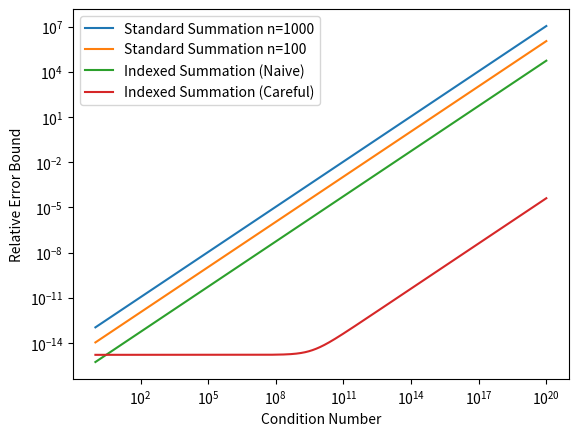

The matplotlib source for this figure:
import matplotlib
matplotlib.use("PDF")
import matplotlib.pyplot as plot

eps = 2.0**(-53.0)
K = 3.0
W = 40.0

def samples(low, high, n):
  for i in range(n):
    yield low + i * ((low + high)/float(n))

def indexed_careful_relerr(cond):
  return 2.0**(W * (1.0 - K) - 1.0) * cond + 15 * eps

def indexed_naive_relerr(cond):
  return (2.0**(W * (1.0 - K) - 1.0) + ((2.0 * K - 1.0) * eps)) * cond

def standard_relerr(n):
  def foo(cond):
    return n * eps * cond
  return foo

relerrs = [standard_relerr(1000), standard_relerr(100), indexed_naive_relerr, indexed_careful_relerr]
names = ["Standard Summation n=1000", "Standard Summation n=100", "Indexed Summation (Naive)", "Indexed Summation (Careful)"]
conds = [10.0**e for e in samples(0, 20, 10000)]
for (relerr, name) in zip(relerrs, names):
  plot.plot(conds, [relerr(cond) for cond in conds], label="{}".format(name))

plot.xscale("log")
plot.yscale("log")
plot.xlabel("Condition Number")
plot.ylabel("Relative Error Bound")
plot.legend(loc='best')
plot.savefig("errorcomparison")
